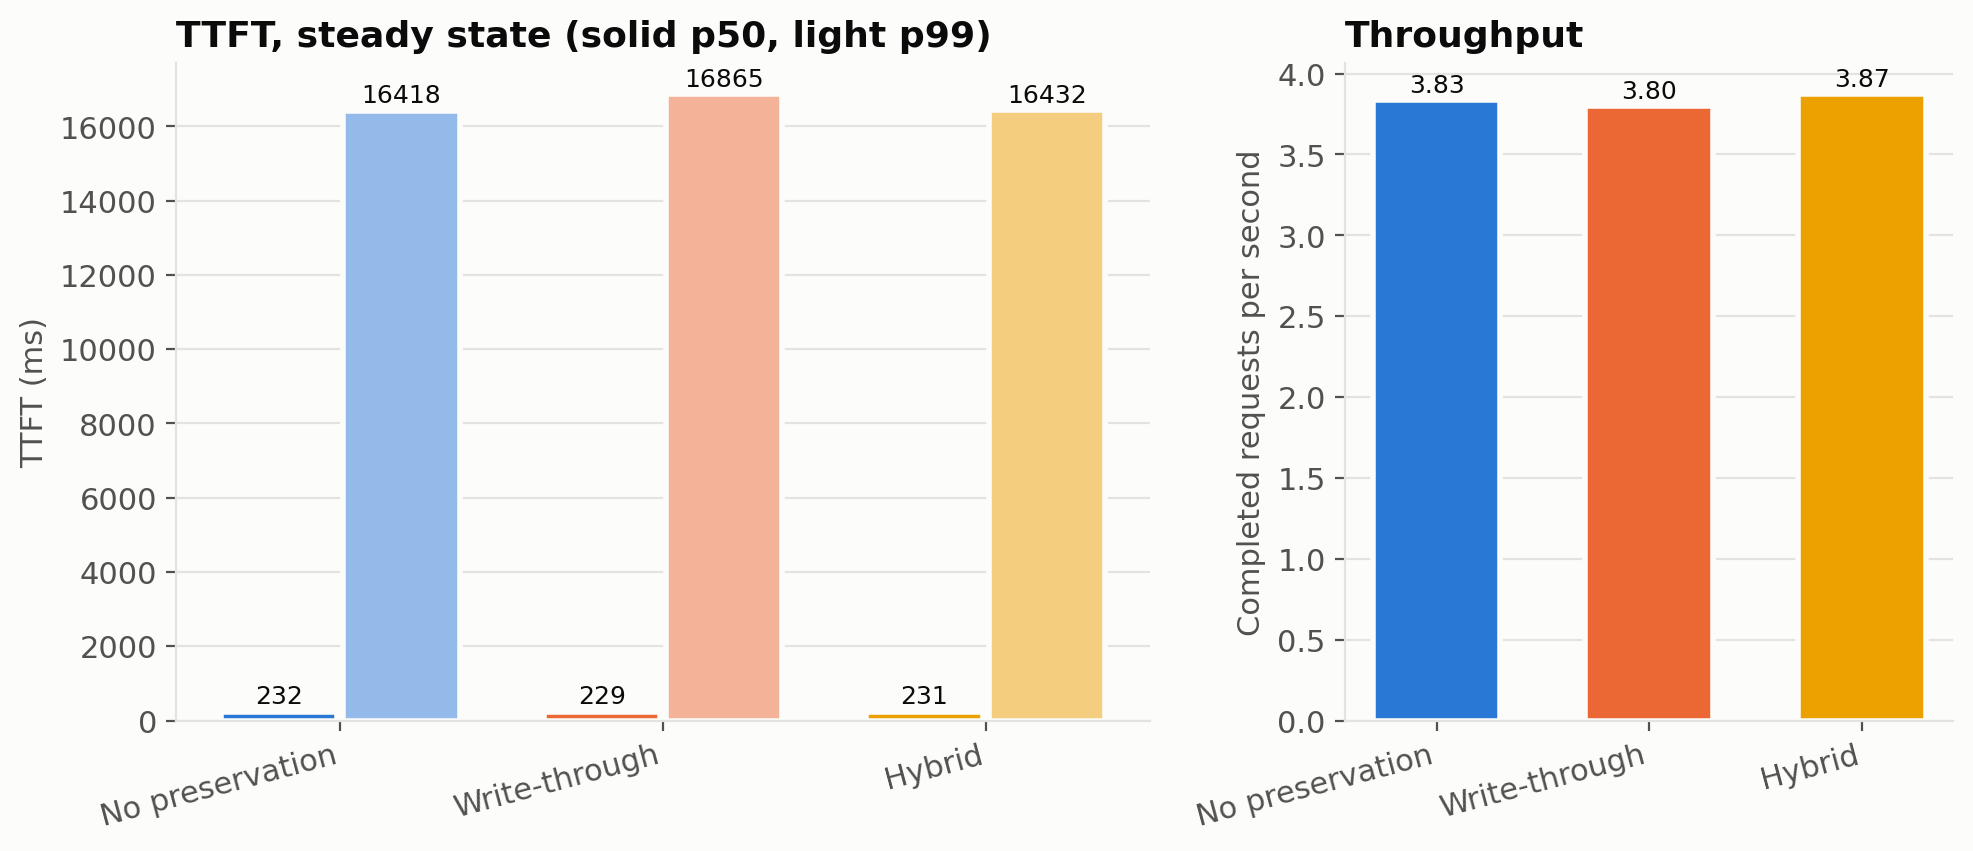

Source data for this figure (header and first rows):
strategy, requests, req_per_s, ttft_p50_ms, ttft_p99_ms, e2e_p50_ms, e2e_p99_ms
No preservation, 1149, 3.835, 232.5, 16418, 2974, 30583
Write-through, 1138, 3.798, 228.6, 16865, 2817, 31072
Hybrid, 1160, 3.872, 230.7, 16432, 2857, 30600
